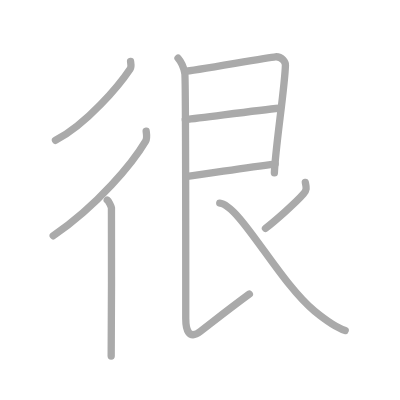
t = 0.00 s
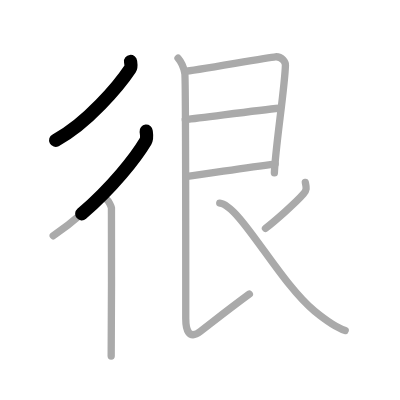
t = 1.75 s
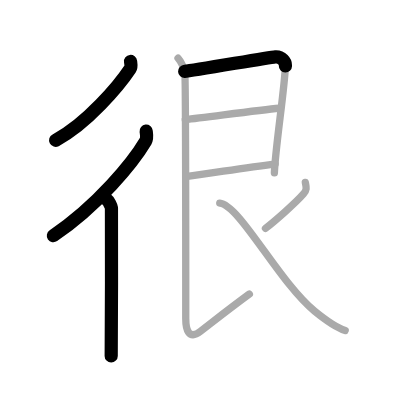
t = 3.50 s
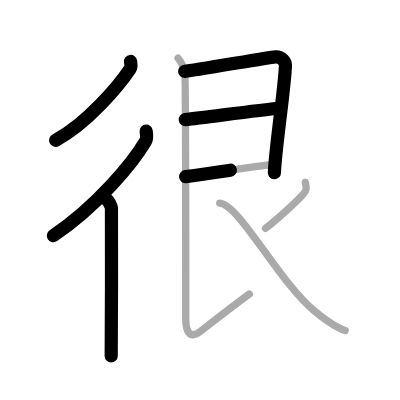
t = 5.50 s
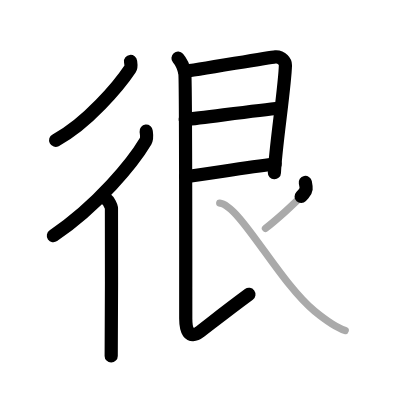
t = 7.25 s
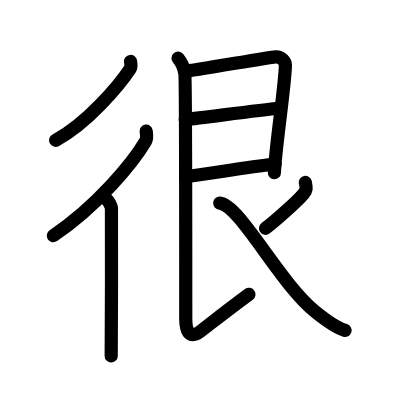
t = 9.00 s

The animated SVG that drew these frames (rendered in a browser with its animation timeline set to each time). Animation: 9 SMIL elements (animate=9); one cycle of 9.00 s.

<?xml version="1.0" standalone="no"?>
<!DOCTYPE svg PUBLIC "-//W3C//DTD SVG 1.1//EN"   "http://www.w3.org/Graphics/SVG/1.1/DTD/svg11.dtd">
<svg width="400px" height="400px"  version="1.1" xmlns="http://www.w3.org/2000/svg">
  <defs>
    <marker id="Triangle" viewBox="0 0 10 10" refX="0" refY="5" markerUnits="strokeWidth" markerWidth="3" style="stroke-opacity:0%;fill:#aaaaaa;" markerHeight="2" orient="auto">
      <path d="M 0 0 L 10 5 L 0 10 z" />
    </marker>
    
    <marker id="Arrow" viewBox="0 0 10 10" refX="5" refY="5" markerUnits="strokeWidth" markerWidth="1.8" style="stroke-opacity:0%;fill:#770000;" markerHeight="2" orient="auto">
      <path d="M 0 4 L 6 4 L 4 1 L 10 5 L 4 9 L 6 6 L 0 6 z" />
        <circle cx="5" cy="5" r="5" />
      </marker>
    
    <marker id="TriangleRed" viewBox="0 0 10 10" refX="0" refY="5" markerUnits="strokeWidth" markerWidth="3" style="stroke-opacity:0%;fill:#CC0000;" markerHeight="2" orient="auto">
      <path d="M 0 0 L 10 5 L 0 10 z" />
    </marker>
    
    <marker id="ArrowRed" viewBox="0 0 10 10" refX="5" refY="5" markerUnits="strokeWidth" markerWidth="1.8" style="stroke-opacity:0%;fill:#CC0000;" markerHeight="2" orient="auto">
      <path d="M 0 4 L 6 4 L 4 1 L 10 5 L 4 9 L 6 6 L 0 6 z" />
        <circle cx="5" cy="5" r="5" />
      </marker>
    
  </defs>
  
  <path style="fill:#ffffff; fill-opacity:100%; fill-rule:evenodd; stroke-width:0;" d="M 0 0 L 400px 0 L 400px 400px L 0 400px L 0 0" />

  <g transform="scale(3.6697247706422 3.6697247706422)">
<path style="fill:none; fill-opacity:0%; fill-rule:evenodd; stroke:#aaaaaa; stroke-opacity:100%; stroke-width: 1.5pt; stroke-linejoin:round; stroke-linecap:round;" d="M35.58 16.75c0.06 0.51 0.29 1.41-0.12 2.03c-2.93 4.4-11.75 14.99-20.34 19.47"></path>
<path style="fill:none; fill-opacity:0%; fill-rule:evenodd; stroke:#aaaaaa; stroke-opacity:100%; stroke-width: 1.5pt; stroke-linejoin:round; stroke-linecap:round;" d="M39.83 35.75c0.07 0.67 0.35 1.87-0.14 2.7c-3.45 5.83-12.98 17.49-25.19 25.8"></path>
<path style="fill:none; fill-opacity:0%; fill-rule:evenodd; stroke:#aaaaaa; stroke-opacity:100%; stroke-width: 1.5pt; stroke-linejoin:round; stroke-linecap:round;" d="M29.22 54.5c0.36 0.25 1.07 1.65 1.15 2.16c0.07 0.51 0 37.15-0.07 40.34"></path>
<path style="fill:none; fill-opacity:0%; fill-rule:evenodd; stroke:#aaaaaa; stroke-opacity:100%; stroke-width: 1.5pt; stroke-linejoin:round; stroke-linecap:round;" d="M50.32 19.44c2.3-0.13 22.64-3.8 24.73-3.96c1.74-0.13 2.75 1.45 2.73 2.25C77.67 23.37 75 40.5 74.77 47.12"></path>
<path style="fill:none; fill-opacity:0%; fill-rule:evenodd; stroke:#aaaaaa; stroke-opacity:100%; stroke-width: 1.5pt; stroke-linejoin:round; stroke-linecap:round;" d="M50.48 32.6c5.77-0.63 20.04-2.61 25.59-3.11"></path>
<path style="fill:none; fill-opacity:0%; fill-rule:evenodd; stroke:#aaaaaa; stroke-opacity:100%; stroke-width: 1.5pt; stroke-linejoin:round; stroke-linecap:round;" d="M50.59 48.14c7.91-1.01 15.79-2.47 24.38-3.44"></path>
<path style="fill:none; fill-opacity:0%; fill-rule:evenodd; stroke:#aaaaaa; stroke-opacity:100%; stroke-width: 1.5pt; stroke-linejoin:round; stroke-linecap:round;" d="M48.51 15.86c0.99 1.14 1.59 2.78 1.85 4.02c0.26 1.24 0.26 62.62 0.26 66.99c0 2.79 0.72 5.93 3.99 3.43c3.64-2.8 7.39-5.8 13.34-10.17"></path>
<path style="fill:none; fill-opacity:0%; fill-rule:evenodd; stroke:#aaaaaa; stroke-opacity:100%; stroke-width: 1.5pt; stroke-linejoin:round; stroke-linecap:round;" d="M83.2 49.71c0.29 1.43 0.48 1.99-0.51 3.14c-1.92 2.23-7.72 7.38-10.35 9.38"></path>
<path style="fill:none; fill-opacity:0%; fill-rule:evenodd; stroke:#aaaaaa; stroke-opacity:100%; stroke-width: 1.5pt; stroke-linejoin:round; stroke-linecap:round;" d="M59.88 55.34c5.38 0.42 16.16 21.53 25.84 29.43c4.2 3.43 6.12 4.58 8.35 5.27"></path>

<path style="fill:none; fill-opacity:0%; fill-rule:evenodd; stroke:#000000; stroke-opacity:100%; stroke-width: 2.7pt; stroke-linejoin:round; stroke-linecap:round;" d="M35.58 16.75c0.06 0.51 0.29 1.41-0.12 2.03c-2.93 4.4-11.75 14.99-20.34 19.47" pathLength="100" stroke-dashoffset="100" stroke-dasharray="100 105"><animate id="dashAnim1" attributeName="stroke-dashoffset" from="100" to="0" dur="1s" calcMode="linear" fill="freeze"/></path>
<path style="fill:none; fill-opacity:0%; fill-rule:evenodd; stroke:#000000; stroke-opacity:100%; stroke-width: 2.7pt; stroke-linejoin:round; stroke-linecap:round;" d="M39.83 35.75c0.07 0.67 0.35 1.87-0.14 2.7c-3.45 5.83-12.98 17.49-25.19 25.8" pathLength="100" stroke-dashoffset="100" stroke-dasharray="100 105"><animate id="dashAnim2" attributeName="stroke-dashoffset" from="100" to="0" dur="1s" calcMode="linear" begin="dashAnim1.end" fill="freeze"/></path>
<path style="fill:none; fill-opacity:0%; fill-rule:evenodd; stroke:#000000; stroke-opacity:100%; stroke-width: 2.7pt; stroke-linejoin:round; stroke-linecap:round;" d="M29.22 54.5c0.36 0.25 1.07 1.65 1.15 2.16c0.07 0.51 0 37.15-0.07 40.34" pathLength="100" stroke-dashoffset="100" stroke-dasharray="100 105"><animate id="dashAnim3" attributeName="stroke-dashoffset" from="100" to="0" dur="1s" calcMode="linear" begin="dashAnim2.end" fill="freeze"/></path>
<path style="fill:none; fill-opacity:0%; fill-rule:evenodd; stroke:#000000; stroke-opacity:100%; stroke-width: 2.7pt; stroke-linejoin:round; stroke-linecap:round;" d="M50.32 19.44c2.3-0.13 22.64-3.8 24.73-3.96c1.74-0.13 2.75 1.45 2.73 2.25C77.67 23.37 75 40.5 74.77 47.12" pathLength="100" stroke-dashoffset="100" stroke-dasharray="100 105"><animate id="dashAnim4" attributeName="stroke-dashoffset" from="100" to="0" dur="1s" calcMode="linear" begin="dashAnim3.end" fill="freeze"/></path>
<path style="fill:none; fill-opacity:0%; fill-rule:evenodd; stroke:#000000; stroke-opacity:100%; stroke-width: 2.7pt; stroke-linejoin:round; stroke-linecap:round;" d="M50.48 32.6c5.77-0.63 20.04-2.61 25.59-3.11" pathLength="100" stroke-dashoffset="100" stroke-dasharray="100 105"><animate id="dashAnim5" attributeName="stroke-dashoffset" from="100" to="0" dur="1s" calcMode="linear" begin="dashAnim4.end" fill="freeze"/></path>
<path style="fill:none; fill-opacity:0%; fill-rule:evenodd; stroke:#000000; stroke-opacity:100%; stroke-width: 2.7pt; stroke-linejoin:round; stroke-linecap:round;" d="M50.59 48.14c7.91-1.01 15.79-2.47 24.38-3.44" pathLength="100" stroke-dashoffset="100" stroke-dasharray="100 105"><animate id="dashAnim6" attributeName="stroke-dashoffset" from="100" to="0" dur="1s" calcMode="linear" begin="dashAnim5.end" fill="freeze"/></path>
<path style="fill:none; fill-opacity:0%; fill-rule:evenodd; stroke:#000000; stroke-opacity:100%; stroke-width: 2.7pt; stroke-linejoin:round; stroke-linecap:round;" d="M48.51 15.86c0.99 1.14 1.59 2.78 1.85 4.02c0.26 1.24 0.26 62.62 0.26 66.99c0 2.79 0.72 5.93 3.99 3.43c3.64-2.8 7.39-5.8 13.34-10.17" pathLength="100" stroke-dashoffset="100" stroke-dasharray="100 105"><animate id="dashAnim7" attributeName="stroke-dashoffset" from="100" to="0" dur="1s" calcMode="linear" begin="dashAnim6.end" fill="freeze"/></path>
<path style="fill:none; fill-opacity:0%; fill-rule:evenodd; stroke:#000000; stroke-opacity:100%; stroke-width: 2.7pt; stroke-linejoin:round; stroke-linecap:round;" d="M83.2 49.71c0.29 1.43 0.48 1.99-0.51 3.14c-1.92 2.23-7.72 7.38-10.35 9.38" pathLength="100" stroke-dashoffset="100" stroke-dasharray="100 105"><animate id="dashAnim8" attributeName="stroke-dashoffset" from="100" to="0" dur="1s" calcMode="linear" begin="dashAnim7.end" fill="freeze"/></path>
<path style="fill:none; fill-opacity:0%; fill-rule:evenodd; stroke:#000000; stroke-opacity:100%; stroke-width: 2.7pt; stroke-linejoin:round; stroke-linecap:round;" d="M59.88 55.34c5.38 0.42 16.16 21.53 25.84 29.43c4.2 3.43 6.12 4.58 8.35 5.27" pathLength="100" stroke-dashoffset="100" stroke-dasharray="100 105"><animate id="dashAnim9" attributeName="stroke-dashoffset" from="100" to="0" dur="1s" calcMode="linear" begin="dashAnim8.end" fill="freeze"/></path>

</g>

</svg>  
          
